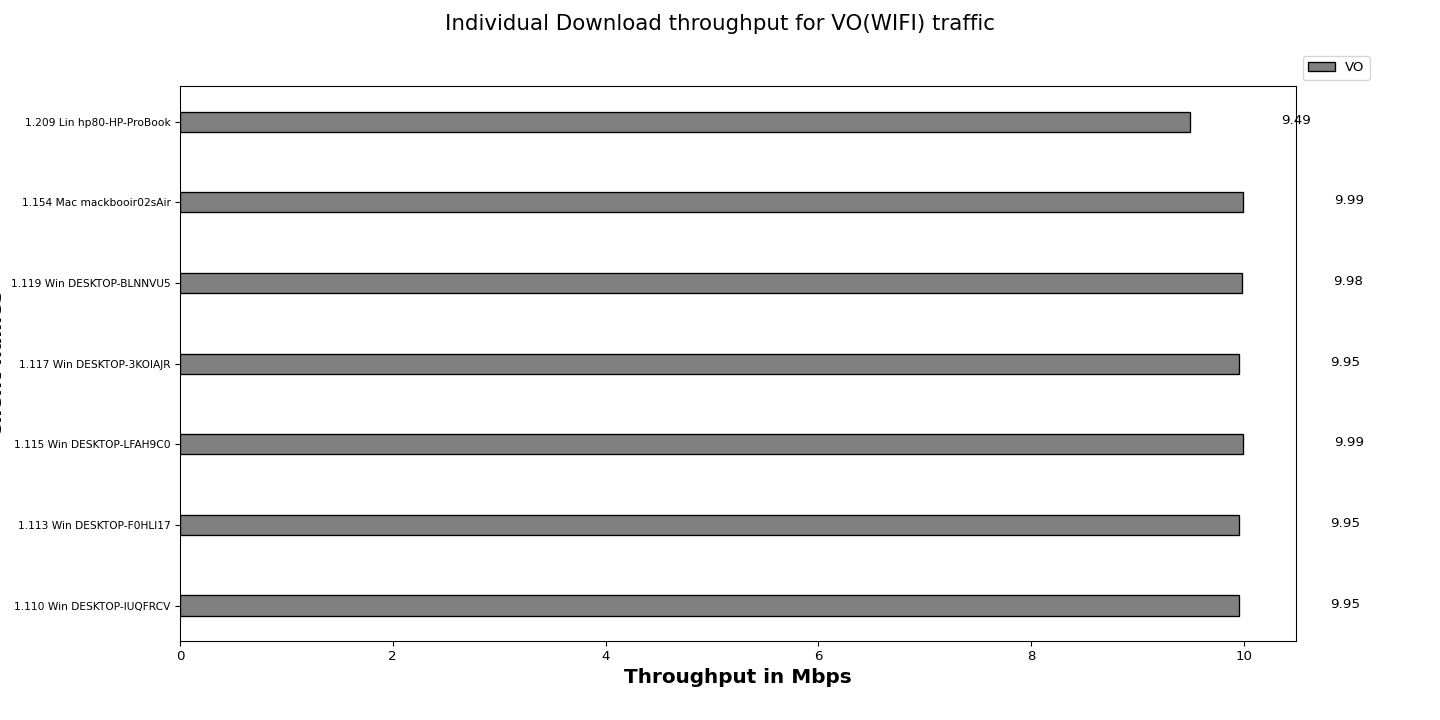

Values plotted in this chart, from the file beside it:
Client names, VO
1.110 Win DESKTOP-IUQFRCV, 9.95
1.113 Win DESKTOP-F0HLI17, 9.95
1.115 Win DESKTOP-LFAH9C0, 9.99
1.117 Win DESKTOP-3KOIAJR, 9.95
1.119 Win DESKTOP-BLNNVU5, 9.98
1.154 Mac mackbooir02sAir, 9.99
1.209 Lin hp80-HP-ProBook, 9.49
